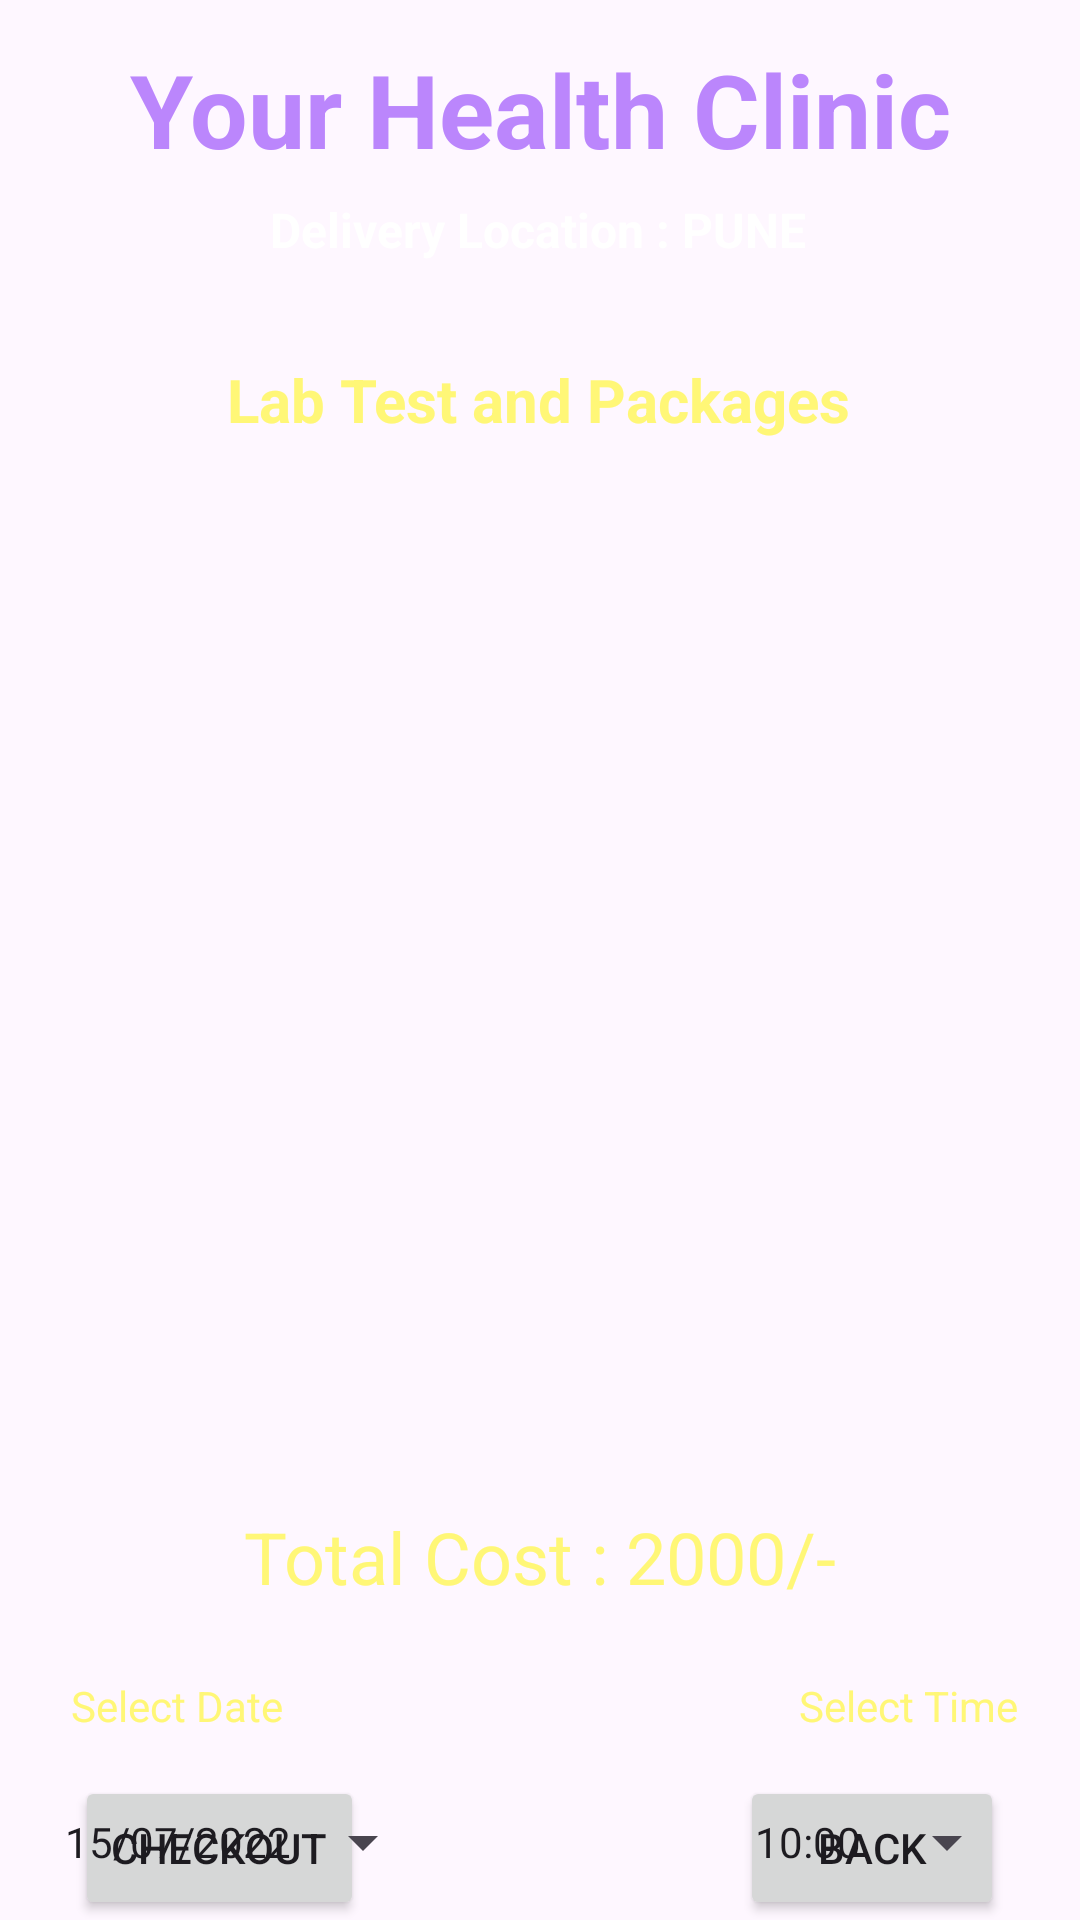

The Android layout XML behind this screen, and the referenced resources:
<!-- AndroidManifest.xml: application theme Theme.DocPatApp -->
<!-- res/layout/activity_cart_lab.xml -->
<?xml version="1.0" encoding="utf-8"?>
<androidx.constraintlayout.widget.ConstraintLayout xmlns:android="http://schemas.android.com/apk/res/android"
    xmlns:app="http://schemas.android.com/apk/res-auto"
    xmlns:tools="http://schemas.android.com/tools"
    android:layout_width="match_parent"
    android:layout_height="match_parent"
    android:background="@drawable/background"
    tools:context=".CartLabActivity">

    <Button
        android:id="@+id/buttonBMCartBack"
        android:layout_width="wrap_content"
        android:layout_height="wrap_content"
        android:text="BACK"
        app:layout_constraintBottom_toBottomOf="parent"
        app:layout_constraintEnd_toEndOf="parent"
        app:layout_constraintHorizontal_bias="0.907"
        app:layout_constraintStart_toStartOf="parent"/>

    <ListView
        android:id="@+id/listViewBMCart"
        android:layout_width="358dp"
        android:layout_height="338dp"
        android:layout_margin="10dp"
        android:layout_marginStart="16dp"
        android:layout_marginTop="16dp"
        android:layout_marginEnd="16dp"
        app:layout_constraintBottom_toBottomOf="parent"
        app:layout_constraintEnd_toEndOf="parent"
        app:layout_constraintHorizontal_bias="0.523"
        app:layout_constraintStart_toStartOf="parent"
        app:layout_constraintTop_toBottomOf="@+id/textViewDDTitle"
        app:layout_constraintVertical_bias="0.223" />

    <TextView
        android:id="@+id/textViewDDName"
        android:layout_width="wrap_content"
        android:layout_height="wrap_content"
        android:text="Your Health Clinic"
        android:textColor="@color/purple_200"
        android:textSize="34sp"
        android:textStyle="bold"
        app:layout_constraintBottom_toBottomOf="parent"
        app:layout_constraintEnd_toEndOf="parent"
        app:layout_constraintStart_toStartOf="parent"
        app:layout_constraintTop_toTopOf="parent"
        app:layout_constraintVertical_bias="0.023" />

    <TextView
        android:id="@+id/textViewDDTitle"
        android:layout_width="wrap_content"
        android:layout_height="wrap_content"
        android:text="Delivery Location : PUNE"
        android:textColor="@color/colorWhite"
        android:textSize="16sp"
        android:textStyle="bold"
        app:layout_constraintBottom_toBottomOf="parent"
        app:layout_constraintEnd_toEndOf="parent"
        app:layout_constraintHorizontal_bias="0.498"
        app:layout_constraintStart_toStartOf="parent"
        app:layout_constraintTop_toBottomOf="@+id/textViewDDName"
        app:layout_constraintVertical_bias="0.012"/>

    <TextView
        android:id="@+id/textViewBMCartTitle"
        android:layout_width="wrap_content"
        android:layout_height="wrap_content"
        android:layout_marginTop="32dp"
        android:text="Lab Test and Packages"
        android:textColor="@color/yellowLight"
        android:textSize="20sp"
        android:textStyle="bold"
        app:layout_constraintBottom_toBottomOf="parent"
        app:layout_constraintEnd_toEndOf="parent"
        app:layout_constraintHorizontal_bias="0.497"
        app:layout_constraintStart_toStartOf="parent"
        app:layout_constraintTop_toBottomOf="@+id/textViewDDName"
        app:layout_constraintVertical_bias="0.055" />

    <TextView
        android:id="@+id/textViewBMCartTotalCost"
        android:layout_width="wrap_content"
        android:layout_height="wrap_content"
        android:layout_marginTop="24dp"
        android:text="Total Cost : 2000/-"
        android:textColor="@color/yellowLight"
        android:textSize="24sp"
        app:layout_constraintEnd_toEndOf="parent"
        app:layout_constraintStart_toStartOf="parent"
        app:layout_constraintTop_toBottomOf="@+id/listViewBMCart" />

    <Button
        android:id="@+id/buttonBMCartCheckout"
        android:layout_width="wrap_content"
        android:layout_height="wrap_content"
        android:layout_marginTop="4dp"
        android:text="Checkout"
        app:layout_constraintBottom_toBottomOf="parent"
        app:layout_constraintEnd_toEndOf="parent"
        app:layout_constraintHorizontal_bias="0.095"
        app:layout_constraintStart_toStartOf="parent"/>

    <Button
        android:id="@+id/buttonBMCartDate"
        style="?android:spinnerStyle"
        android:layout_width="wrap_content"
        android:layout_height="wrap_content"
        android:layout_marginTop="12dp"
        android:text="15/07/2022"
        app:layout_constraintEnd_toEndOf="parent"
        app:layout_constraintHorizontal_bias="0.092"
        app:layout_constraintStart_toStartOf="parent"
        app:layout_constraintTop_toBottomOf="@+id/textView3" />

    <Button
        android:id="@+id/buttonCartTime"
        style="?android:spinnerStyle"
        android:layout_width="wrap_content"
        android:layout_height="wrap_content"
        android:layout_marginTop="12dp"
        android:text="10:00"
        app:layout_constraintEnd_toEndOf="parent"
        app:layout_constraintHorizontal_bias="0.925"
        app:layout_constraintStart_toStartOf="parent"
        app:layout_constraintTop_toBottomOf="@+id/textView5" />

    <TextView
        android:id="@+id/textView3"
        android:layout_width="wrap_content"
        android:layout_height="wrap_content"
        android:layout_marginTop="24dp"
        android:text="Select Date"
        android:textColor="@color/yellowLight"
        app:layout_constraintEnd_toEndOf="parent"
        app:layout_constraintHorizontal_bias="0.082"
        app:layout_constraintStart_toStartOf="parent"
        app:layout_constraintTop_toBottomOf="@+id/textViewBMCartTotalCost" />

    <TextView
        android:id="@+id/textView5"
        android:layout_width="wrap_content"
        android:layout_height="wrap_content"
        android:layout_marginTop="24dp"
        android:text="Select Time"
        android:textColor="@color/yellowLight"
        app:layout_constraintEnd_toEndOf="parent"
        app:layout_constraintHorizontal_bias="0.928"
        app:layout_constraintStart_toStartOf="parent"
        app:layout_constraintTop_toBottomOf="@+id/textViewBMCartTotalCost" />


</androidx.constraintlayout.widget.ConstraintLayout>
<!-- resources referenced by this layout -->
<resources>
  <color name="colorWhite">#FFFFFF</color>
  <color name="purple_200">#FFBB86FC</color>
  <color name="yellowLight">#fff777</color>
  <style name="Theme.DocPatApp" parent="Base.Theme.DocPatApp" />
  <style name="Base.Theme.DocPatApp" parent="Theme.Material3.DayNight.NoActionBar">
          
          
      </style>
</resources>
